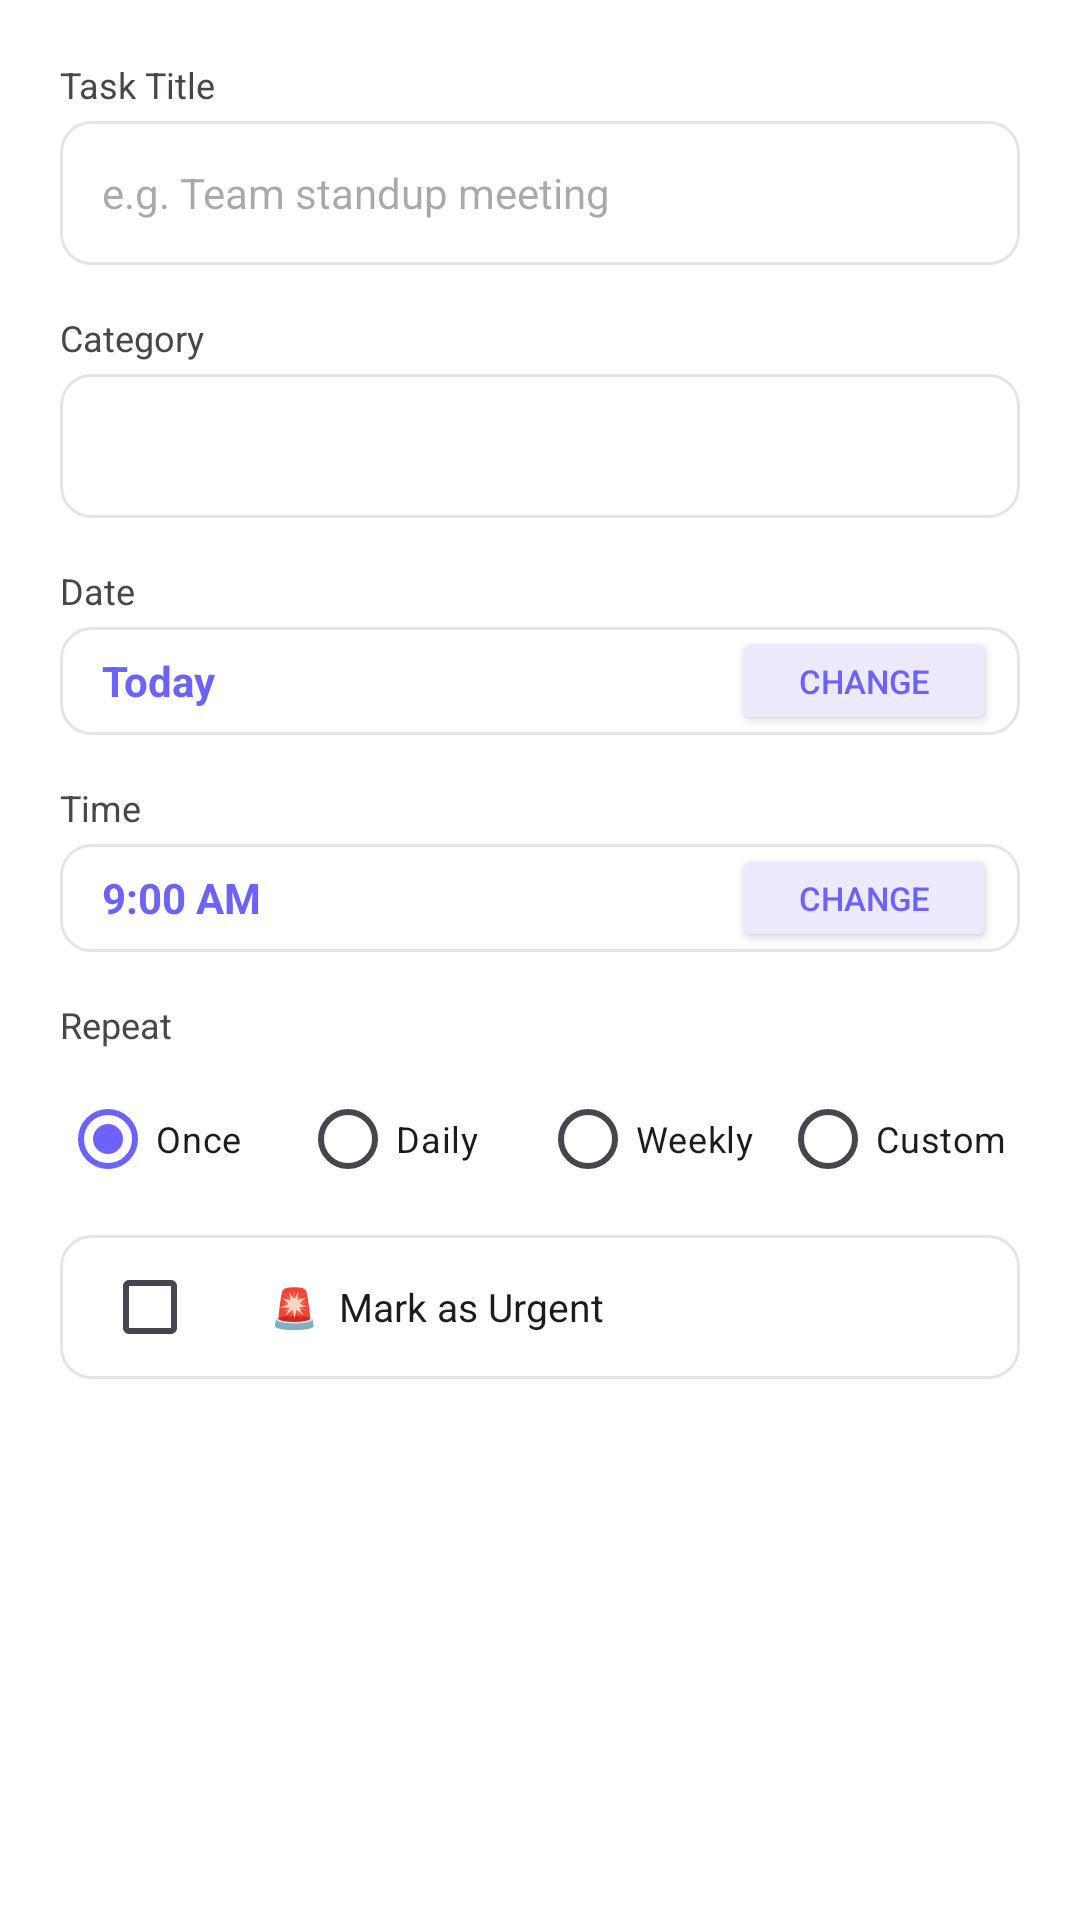

Write the Android layout XML for this screen, with the resource values it uses.
<!-- AndroidManifest.xml: application theme Theme.DoVibe -->
<!-- res/layout/dialog_add_task.xml -->
<?xml version="1.0" encoding="utf-8"?>
<ScrollView
    xmlns:android="http://schemas.android.com/apk/res/android"
    android:layout_width="match_parent"
    android:layout_height="wrap_content"
    android:background="?attr/colorSurface">

    <LinearLayout
        android:layout_width="match_parent"
        android:layout_height="wrap_content"
        android:orientation="vertical"
        android:padding="20dp">

        
        <TextView
            android:layout_width="wrap_content"
            android:layout_height="wrap_content"
            android:text="Task Title"
            android:textSize="12sp"
            android:textColor="?android:attr/textColorSecondary"
            android:paddingBottom="4dp"/>

        <EditText
            android:id="@+id/etTaskTitle"
            android:layout_width="match_parent"
            android:layout_height="48dp"
            android:background="@drawable/input_bg"
            android:paddingStart="14dp"
            android:paddingEnd="14dp"
            android:hint="e.g. Team standup meeting"
            android:textColor="?android:attr/textColorPrimary"
            android:textColorHint="?android:attr/textColorHint"
            android:textSize="14sp"
            android:inputType="textCapSentences"
            android:layout_marginBottom="16dp"/>

        
        <TextView
            android:layout_width="wrap_content"
            android:layout_height="wrap_content"
            android:text="Category"
            android:textSize="12sp"
            android:textColor="?android:attr/textColorSecondary"
            android:paddingBottom="4dp"/>

        <Spinner
            android:id="@+id/spCategory"
            android:layout_width="match_parent"
            android:layout_height="48dp"
            android:background="@drawable/input_bg"
            android:popupBackground="?attr/colorSurface"
            android:layout_marginBottom="16dp"/>

        
        <TextView
            android:layout_width="wrap_content"
            android:layout_height="wrap_content"
            android:text="Date"
            android:textSize="12sp"
            android:textColor="?android:attr/textColorSecondary"
            android:paddingBottom="4dp"/>

        <LinearLayout
            android:layout_width="match_parent"
            android:layout_height="wrap_content"
            android:orientation="horizontal"
            android:gravity="center_vertical"
            android:background="@drawable/input_bg"
            android:paddingStart="14dp"
            android:paddingEnd="8dp"
            android:layout_marginBottom="16dp">

            <TextView
                android:id="@+id/tvSelectedDate"
                android:layout_width="0dp"
                android:layout_height="wrap_content"
                android:layout_weight="1"
                android:text="Today"
                android:textSize="14sp"
                android:textStyle="bold"
                android:textColor="@color/purple_primary"/>

            <Button
                android:id="@+id/btnPickDate"
                android:layout_width="wrap_content"
                android:layout_height="36dp"
                android:text="Change"
                android:textSize="11sp"
                android:backgroundTint="#EDE9FE"
                android:textColor="@color/purple_primary"/>
        </LinearLayout>

        
        <TextView
            android:layout_width="wrap_content"
            android:layout_height="wrap_content"
            android:text="Time"
            android:textSize="12sp"
            android:textColor="?android:attr/textColorSecondary"
            android:paddingBottom="4dp"/>

        <LinearLayout
            android:layout_width="match_parent"
            android:layout_height="wrap_content"
            android:orientation="horizontal"
            android:gravity="center_vertical"
            android:background="@drawable/input_bg"
            android:paddingStart="14dp"
            android:paddingEnd="8dp"
            android:layout_marginBottom="16dp">

            <TextView
                android:id="@+id/tvSelectedTime"
                android:layout_width="0dp"
                android:layout_height="wrap_content"
                android:layout_weight="1"
                android:text="9:00 AM"
                android:textSize="14sp"
                android:textStyle="bold"
                android:textColor="@color/purple_primary"/>

            <Button
                android:id="@+id/btnPickTime"
                android:layout_width="wrap_content"
                android:layout_height="36dp"
                android:text="Change"
                android:textSize="11sp"
                android:backgroundTint="#EDE9FE"
                android:textColor="@color/purple_primary"/>
        </LinearLayout>

        
        <TextView
            android:layout_width="wrap_content"
            android:layout_height="wrap_content"
            android:text="Repeat"
            android:textSize="12sp"
            android:textColor="?android:attr/textColorSecondary"
            android:paddingBottom="6dp"/>

        <RadioGroup
            android:id="@+id/rgRepeat"
            android:layout_width="match_parent"
            android:layout_height="wrap_content"
            android:orientation="horizontal"
            android:layout_marginBottom="8dp">

            <RadioButton
                android:id="@+id/rbOnce"
                android:layout_width="0dp"
                android:layout_height="wrap_content"
                android:layout_weight="1"
                android:text="Once"
                android:checked="true"
                android:textColor="?android:attr/textColorPrimary"
                android:textSize="12sp"
                android:buttonTint="#6C63FF"/>

            <RadioButton
                android:id="@+id/rbDaily"
                android:layout_width="0dp"
                android:layout_height="wrap_content"
                android:layout_weight="1"
                android:text="Daily"
                android:textColor="?android:attr/textColorPrimary"
                android:textSize="12sp"
                android:buttonTint="#6C63FF"/>

            <RadioButton
                android:id="@+id/rbWeekly"
                android:layout_width="0dp"
                android:layout_height="wrap_content"
                android:layout_weight="1"
                android:text="Weekly"
                android:textColor="?android:attr/textColorPrimary"
                android:textSize="12sp"
                android:buttonTint="#6C63FF"/>

            <RadioButton
                android:id="@+id/rbCustom"
                android:layout_width="0dp"
                android:layout_height="wrap_content"
                android:layout_weight="1"
                android:text="Custom"
                android:textColor="?android:attr/textColorPrimary"
                android:textSize="12sp"
                android:buttonTint="#6C63FF"/>
        </RadioGroup>

        
        <LinearLayout
            android:id="@+id/layoutCustomDays"
            android:layout_width="match_parent"
            android:layout_height="wrap_content"
            android:orientation="horizontal"
            android:visibility="gone"
            android:background="@drawable/input_bg"
            android:padding="8dp"
            android:layout_marginBottom="12dp">

            <CheckBox android:id="@+id/cbMon" android:layout_width="0dp"
                android:layout_height="wrap_content" android:layout_weight="1"
                android:text="M" android:textSize="11sp"
                android:textColor="?android:attr/textColorPrimary"
                android:buttonTint="#6C63FF"/>
            <CheckBox android:id="@+id/cbTue" android:layout_width="0dp"
                android:layout_height="wrap_content" android:layout_weight="1"
                android:text="T" android:textSize="11sp"
                android:textColor="?android:attr/textColorPrimary"
                android:buttonTint="#6C63FF"/>
            <CheckBox android:id="@+id/cbWed" android:layout_width="0dp"
                android:layout_height="wrap_content" android:layout_weight="1"
                android:text="W" android:textSize="11sp"
                android:textColor="?android:attr/textColorPrimary"
                android:buttonTint="#6C63FF"/>
            <CheckBox android:id="@+id/cbThu" android:layout_width="0dp"
                android:layout_height="wrap_content" android:layout_weight="1"
                android:text="T" android:textSize="11sp"
                android:textColor="?android:attr/textColorPrimary"
                android:buttonTint="#6C63FF"/>
            <CheckBox android:id="@+id/cbFri" android:layout_width="0dp"
                android:layout_height="wrap_content" android:layout_weight="1"
                android:text="F" android:textSize="11sp"
                android:textColor="?android:attr/textColorPrimary"
                android:buttonTint="#6C63FF"/>
            <CheckBox android:id="@+id/cbSat" android:layout_width="0dp"
                android:layout_height="wrap_content" android:layout_weight="1"
                android:text="S" android:textSize="11sp"
                android:textColor="?android:attr/textColorPrimary"
                android:buttonTint="#6C63FF"/>
            <CheckBox android:id="@+id/cbSun" android:layout_width="0dp"
                android:layout_height="wrap_content" android:layout_weight="1"
                android:text="S" android:textSize="11sp"
                android:textColor="?android:attr/textColorPrimary"
                android:buttonTint="#6C63FF"/>
        </LinearLayout>

        
        <LinearLayout
            android:layout_width="match_parent"
            android:layout_height="48dp"
            android:orientation="horizontal"
            android:gravity="center_vertical"
            android:background="@drawable/input_bg"
            android:paddingStart="14dp"
            android:paddingEnd="14dp">

            <CheckBox
                android:id="@+id/cbUrgent"
                android:layout_width="wrap_content"
                android:layout_height="wrap_content"
                android:buttonTint="#E24B4A"
                android:layout_marginEnd="8dp"/>

            <TextView
                android:layout_width="wrap_content"
                android:layout_height="wrap_content"
                android:text="🚨  Mark as Urgent"
                android:textSize="13sp"
                android:textColor="?android:attr/textColorPrimary"/>

        </LinearLayout>

    </LinearLayout>
</ScrollView>
<!-- resources referenced by this layout -->
<resources>
  <color name="purple_primary">#6C63FF</color>
  <!-- drawable input_bg (drawable) -->
  <?xml version="1.0" encoding="utf-8"?>
  <shape xmlns:android="http://schemas.android.com/apk/res/android"
      android:shape="rectangle">
      <solid android:color="?attr/colorSurface"/>
      <corners android:radius="10dp"/>
      <stroke android:width="1dp" android:color="@color/card_stroke"/>
  </shape>
  <style name="Theme.DoVibe" parent="Theme.Material3.Light.NoActionBar">
  
          
          <item name="colorPrimary">#6C63FF</item>
          <item name="colorOnPrimary">#FFFFFF</item>
  
          
          <item name="colorSecondary">#6C63FF</item>
          <item name="colorOnSecondary">#FFFFFF</item>
  
          
          <item name="colorSurface">#FFFFFF</item>
          <item name="colorOnSurface">#000000</item>
  
          
          <item name="android:colorBackground">#F2F2F7</item>
  
          
          <item name="colorPrimaryContainer">#6C63FF</item>
          <item name="colorOnPrimaryContainer">#FFFFFF</item>
  
      </style>
  <color name="card_stroke">#E5E5E5</color>
</resources>
